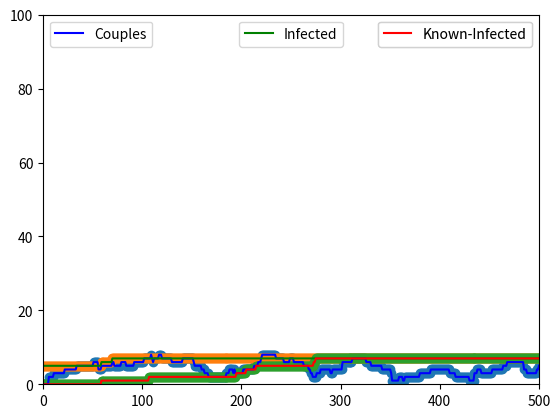

Generate this figure with matplotlib:
# -*- coding: utf-8 -*-
"""
Created on Sun Dec 13 20:06:03 2015

[redacted]
"""
# 0. Import bibliotek

import random as rnd
import numpy as np
import matplotlib.pyplot as plt
import time

#%%

#1. Ustalenie charakterystyk i ziarna losowego

RANDOM_SEED = 42
MAX_ITER = 500     # Max number of iterations
N = 100            # Number of people
INF_PCT = 0.05      # Initial percentage of infected people
CPL_TEND = 0.05     # Average coupling tendency
COMMIT = 50         # Average commitment [weeks]
CCEPT_USE = 0.05    # Average chance of using protection
TEST_FREQ = 0.1    # Average number of tests taken by one person per year
INF_CHANCE = 0.5    # Chance of passing on an infection

rnd.seed(RANDOM_SEED)
#%%

#2. Definicja agenta, nadanie mu cech
class Agent:
    
    def __init__(self, ID, society):
        self.ID = ID # jego ID
        self.society = society # społeczeństwo, do ktorego nalezy
        self.righty = True if rnd.random() > 0.5 else False # tak jak w netlogo, righty = inicjator kontaktu
        self.inf = True if len(self.society.people) < INF_PCT*N else False # czy jest zainfekowany na start
        self.inf_len = 0 # długość infekcji
        self.known = False # czy wie o infekcji
        self.cpl_len = 0 # długość związku
        self.partner = None # kto jest jego partnerem
        self.cpl_tend = CPL_TEND
        self.commit = COMMIT
        self.ccept_use = CCEPT_USE
        self.test_freq = TEST_FREQ
        self.INF_CHANCE = INF_CHANCE
        
        self.society.people[self.ID] = self # dołączenie go do społeczeństwa (słownik)

    def coupling(self):
        # funkcja łączenia się w pary
        while self.partner == None and self.righty == True: # wolny i inicjator
            chosen = rnd.randint(0, len(self.society.people)-1) # wybrany "cel"
            if rnd.random() > 0.1: # prawdopodobieństwo zainicjowania kontaktu - nad tym trzeba się jeszcze zastanowić
                break
            if self.society.people[chosen].righty == True or self.society.people[chosen].partner != None: # sprawdzamy, czy wybranek(ka) nie jest też right i czy nie ma partnera            
                continue # jeżeli tak, wybieramy kogoś innego
            if rnd.random() > np.mean([self.cpl_tend, self.society.people[chosen].cpl_tend]):
                break # jeżeli nie ("cel" jest ok), ale nie dojdzie do wejścia w związek, wychodzimy z pętli
            self.partner = self.society.people[chosen] # jeżeli powyższe się nie zadzieją - wchodzimy w związek
            self.partner.partner = self
            #print('%s Found a girl! Chosen one: %s' % (self.ID, self.partner.ID))
            break

    def relationship(self):
        # funkcja związku
        if self.partner != None: #tylko dla tych, ktorzy są w związku
            self.cpl_len += 1
            if ((self.inf == True or self.partner.inf == True)
                and (self.known != True and self.partner.known != True)
                and rnd.random() > np.mean([self.ccept_use, self.partner.ccept_use])
                and rnd.random() <= self.INF_CHANCE): # sprawdzamy zestaw warunkow, ktore musza byc spelnione zeby zarazic partnera HIV
                self.inf = True
                self.partner.inf = True                        
            if min(self.cpl_len, self.partner.cpl_len) > self.commit: # tutaj ze soba zrywamy, jezeli nadszedl czas konca zwiazku
                #print('%s broke up with %s!' % (self.ID, self.partner.ID))
                self.cpl_len = 0
                self.partner.cpl_len = 0
                self.partner.partner = None
                self.partner = None
            
    def testing(self):
        # funkcja badania się na obecność wirusa
        self.inf_len += 1 if self.inf == True else 0
        if self.known == True:
            return None
        self.known = True if self.inf == True and (rnd.random() <= (TEST_FREQ/52) or (self.inf_len >= 200 and rnd.random() < 0.05)) else False
        # Agent dowie się, że jest zarażony albo bo sam pjdzie albo bo minie określona liczba okresow i (moze) wystapia symptomy

# Inicjujemy klasę społeczeństwo
class Society:
    
    def __init__(self, population, max_iter):
        self.population = population
        self.max_iter = max_iter
        self.time = 0
    
    def plot(self, y, label, loc, col):
        #funkcja do plotowania wynikow
        plt.axis([0, self.max_iter, 0, self.population])
        x=list(range(0, self.time))
        plotline = plt.plot(y, label = label, color = col)
        legend_to_add = plt.legend(plotline, label, loc = loc)
        plt.gca().add_artist(legend_to_add)
        plt.scatter(x, y)
        plt.draw()
        plt.show()
        
    """ To jest funkcja do plotowania interaktywnego - na razie niepotrzebna  
    def plot_int(self, y, label, loc, col):
        plt.axis([0, self.max_iter, 0, self.population])
        plt.ion()
        x=list(range(0, self.time))
        plotline = plt.plot(y, label = label, color = col)
        legend_to_add = plt.legend(plotline, label, loc)
        plt.gca().add_artist(legend_to_add)
        plt.scatter(x, y)
        plt.draw()
        plt.show()
        time.sleep(0.005)
    """
    
    def run(self):
        # Tutaj jest caly silnik symulacji - funkcja jej odpalenia
        self.people = dict() # słownik zawierajacy wszystkich ludzi
        for i in range(self.population):
            Agent(i, self) # generujemy okreslona liczbe agentow
        self.couples_cnt = list()
        self.inf_cnt = list()
        self.known_cnt = list()
        while self.time <= self.max_iter:
            self.time += 1
            self.coupled_num = 0
            self.inf_num = 0
            self.known_num = 0
            # w kazdej iteracji zadzieja sie ponizsze funkcje: dobieranie sie w pary, zwiazki i badanie sie
            for i in self.people:
                self.people[i].coupling()
                self.people[i].relationship()
                self.people[i].testing()
            for i in self.people:
                self.coupled_num += 1 if self.people[i].partner != None else 0
                self.inf_num += 1 if self.people[i].inf == True else 0
                self.known_num += 1 if self.people[i].known == True else 0
            self.couples_cnt.append(int(self.coupled_num/2))
            self.inf_cnt.append(self.inf_num)
            self.known_cnt.append(self.known_num)
            #print('No. of couples this iteration:', int(self.coupled_num/2))
            #print('No. of infected this iteration:', self.inf_num)
            """self.plot_int(self.couples_cnt, 'Couples', 2, 'b')
            self.plot_int(self.inf_cnt, 'Infected', 9, 'g')
            self.plot_int(self.known_cnt, 'Known-Infected', 1, 'r')  """  
        self.plot(self.couples_cnt, ('Couples',), 2, 'b')
        self.plot(self.inf_cnt, ('Infected',), 9, 'g')
        self.plot(self.known_cnt, ('Known-Infected',), 1, 'r')    
        print('% of infected: {:.0%}'.format(self.inf_num/self.population))
        print('% of infected known: {:.0%}'.format(self.known_num/self.population))

#%%
soc = Society(N, MAX_ITER)
soc.run()

#turtles[0].update()